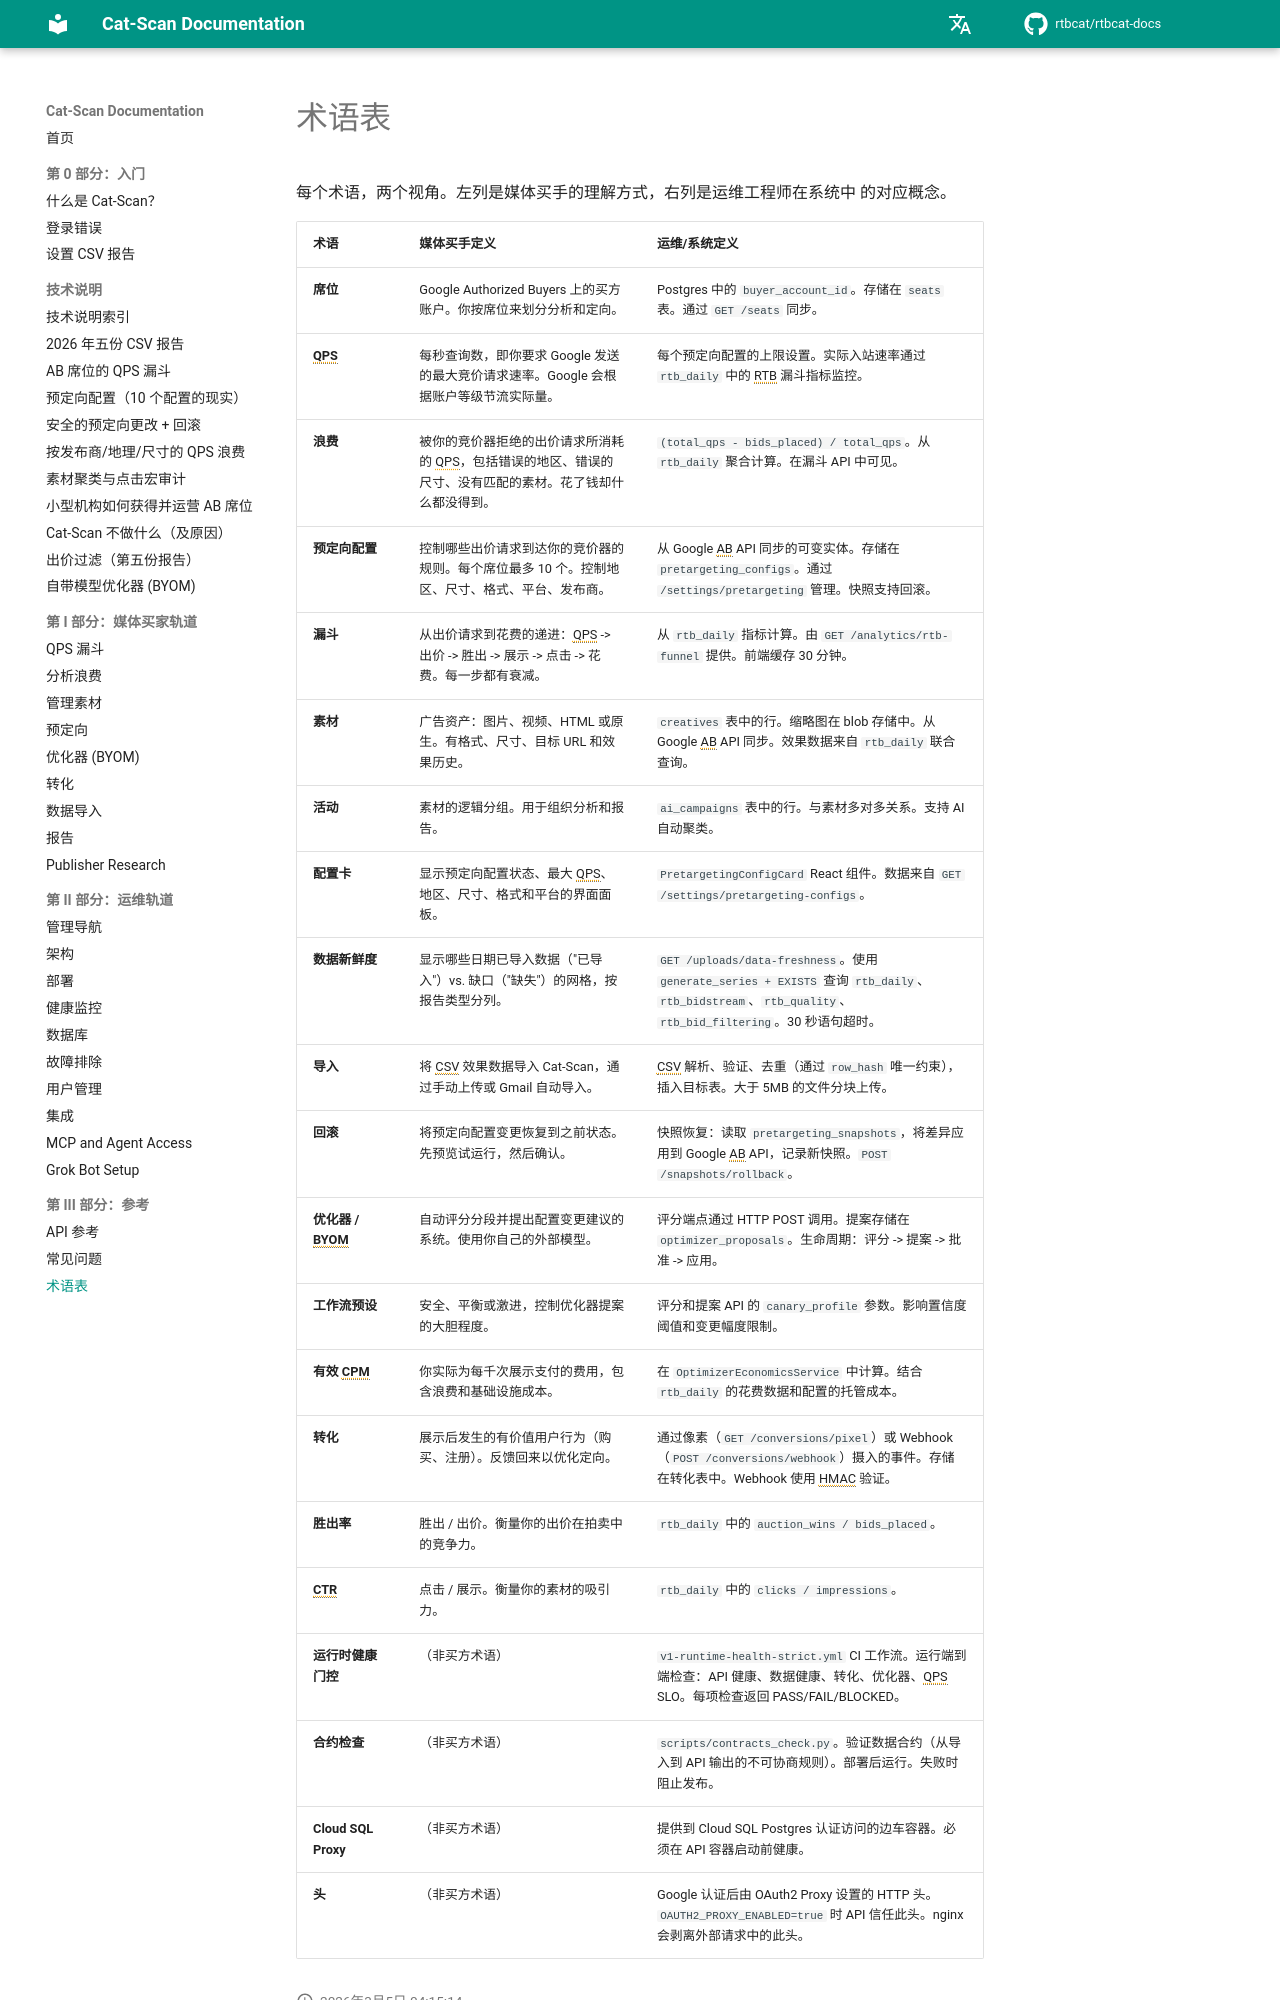

repository: rtbcat/rtbcat-docs · page: zh/glossary/index.html · generator: mkdocs

# 术语表

每个术语，两个视角。左列是媒体买手的理解方式，右列是运维工程师在系统中
的对应概念。

| 术语 | 媒体买手定义 | 运维/系统定义 |
|------|------------|-------------|
| **席位** | Google Authorized Buyers 上的买方账户。你按席位来划分分析和定向。 | Postgres 中的 `buyer_account_id`。存储在 `seats` 表。通过 `GET /seats` 同步。 |
| **QPS** | 每秒查询数，即你要求 Google 发送的最大竞价请求速率。Google 会根据账户等级节流实际量。 | 每个预定向配置的上限设置。实际入站速率通过 `rtb_daily` 中的 RTB 漏斗指标监控。 |
| **浪费** | 被你的竞价器拒绝的出价请求所消耗的 QPS，包括错误的地区、错误的尺寸、没有匹配的素材。花了钱却什么都没得到。 | `(total_qps - bids_placed) / total_qps`。从 `rtb_daily` 聚合计算。在漏斗 API 中可见。 |
| **预定向配置** | 控制哪些出价请求到达你的竞价器的规则。每个席位最多 10 个。控制地区、尺寸、格式、平台、发布商。 | 从 Google AB API 同步的可变实体。存储在 `pretargeting_configs`。通过 `/settings/pretargeting` 管理。快照支持回滚。 |
| **漏斗** | 从出价请求到花费的递进：QPS -> 出价 -> 胜出 -> 展示 -> 点击 -> 花费。每一步都有衰减。 | 从 `rtb_daily` 指标计算。由 `GET /analytics/rtb-funnel` 提供。前端缓存 30 分钟。 |
| **素材** | 广告资产：图片、视频、HTML 或原生。有格式、尺寸、目标 URL 和效果历史。 | `creatives` 表中的行。缩略图在 blob 存储中。从 Google AB API 同步。效果数据来自 `rtb_daily` 联合查询。 |
| **活动** | 素材的逻辑分组。用于组织分析和报告。 | `ai_campaigns` 表中的行。与素材多对多关系。支持 AI 自动聚类。 |
| **配置卡** | 显示预定向配置状态、最大 QPS、地区、尺寸、格式和平台的界面面板。 | `PretargetingConfigCard` React 组件。数据来自 `GET /settings/pretargeting-configs`。 |
| **数据新鲜度** | 显示哪些日期已导入数据（"已导入"）vs. 缺口（"缺失"）的网格，按报告类型分列。 | `GET /uploads/data-freshness`。使用 `generate_series + EXISTS` 查询 `rtb_daily`、`rtb_bidstream`、`rtb_quality`、`rtb_bid_filtering`。30 秒语句超时。 |
| **导入** | 将 CSV 效果数据导入 Cat-Scan，通过手动上传或 Gmail 自动导入。 | CSV 解析、验证、去重（通过 `row_hash` 唯一约束），插入目标表。大于 5MB 的文件分块上传。 |
| **回滚** | 将预定向配置变更恢复到之前状态。先预览试运行，然后确认。 | 快照恢复：读取 `pretargeting_snapshots`，将差异应用到 Google AB API，记录新快照。`POST /snapshots/rollback`。 |
| **优化器 / BYOM** | 自动评分分段并提出配置变更建议的系统。使用你自己的外部模型。 | 评分端点通过 HTTP POST 调用。提案存储在 `optimizer_proposals`。生命周期：评分 -> 提案 -> 批准 -> 应用。 |
| **工作流预设** | 安全、平衡或激进，控制优化器提案的大胆程度。 | 评分和提案 API 的 `canary_profile` 参数。影响置信度阈值和变更幅度限制。 |
| **有效 CPM** | 你实际为每千次展示支付的费用，包含浪费和基础设施成本。 | 在 `OptimizerEconomicsService` 中计算。结合 `rtb_daily` 的花费数据和配置的托管成本。 |
| **转化** | 展示后发生的有价值用户行为（购买、注册）。反馈回来以优化定向。 | 通过像素（`GET /conversions/pixel`）或 Webhook（`POST /conversions/webhook`）摄入的事件。存储在转化表中。Webhook 使用 HMAC 验证。 |
| **胜出率** | 胜出 / 出价。衡量你的出价在拍卖中的竞争力。 | `rtb_daily` 中的 `auction_wins / bids_placed`。 |
| **CTR** | 点击 / 展示。衡量你的素材的吸引力。 | `rtb_daily` 中的 `clicks / impressions`。 |
| **运行时健康门控** | （非买方术语） | `v1-runtime-health-strict.yml` CI 工作流。运行端到端检查：API 健康、数据健康、转化、优化器、QPS SLO。每项检查返回 PASS/FAIL/BLOCKED。 |
| **合约检查** | （非买方术语） | `scripts/contracts_check.py`。验证数据合约（从导入到 API 输出的不可协商规则）。部署后运行。失败时阻止发布。
